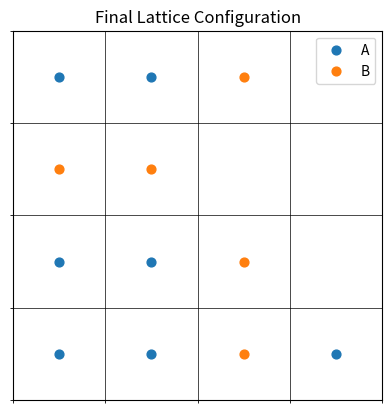

The matplotlib source for this figure:
from __future__ import annotations
import numpy as np
from typing import Dict, Tuple
import matplotlib.pyplot as plt
from dataclasses import dataclass

@dataclass
class Params:
    epsilon_A: float
    epsilon_B: float
    epsilon_AA: float
    epsilon_BB: float
    epsilon_AB: float

    mu_A: float
    mu_B: float

    T: float
def initialize_lattice(size: int) -> np.ndarray:
    return np.zeros((size, size), dtype=np.int8)

def compute_neighbor_indices(size: int) -> dict[Tuple[int, int], Tuple[Tuple[int, int],...]]:
    neighbors: Dict[Tuple[int, int], Tuple[Tuple[int, int],...]] = {}
    for i in range(size):
        for j in range(size):
            neighbors[(i, j)] = (
                ((i - 1) % size, j),
                ((i + 1) % size, j),
                (i, (j - 1) % size),
                (i, (j + 1) % size),
            )
    return neighbors
def calculate_interaction_energy(
    lattice: np.ndarray,
    site: Tuple[int, int],
    particle: int,
    neighbor_indices: Dict[Tuple[int, int], Tuple[Tuple[int, int],...]],
    eps_AA: float,
    eps_BB: float,
    eps_AB: float,
) -> float:
    i, j = site
    energy = 0.0
    for ni, nj in neighbor_indices[(i, j)]:
        s_nb = lattice[ni, nj]

        if s_nb == 0:
            continue
        # particle: 1 = A, 2 = B ; s_nb: neighbor species
        if particle == 1:
            if s_nb == 1:
                energy += eps_AA
            else:
                energy += eps_AB
        else:
            if s_nb == 2:
                energy += eps_BB
            else:
                energy += eps_AB
    return energy
def delta_E_for_add(lattice: np.ndarray, site: Tuple[int, int], particle: int, neighbor_indices: Dict[Tuple[int, int], Tuple[Tuple[int, int], ...]], p: Params) -> float:
    if particle == 1:
        eps_site = p.epsilon_A
        e_pairs = calculate_interaction_energy(
            lattice, site, 1, neighbor_indices, p.epsilon_AA, p.epsilon_BB, p.epsilon_AB
        )
    else:
        eps_site = p.epsilon_B
        e_pairs = calculate_interaction_energy(
            lattice, site, 2, neighbor_indices, p.epsilon_AA, p.epsilon_BB, p.epsilon_AB
        )
    return eps_site + e_pairs


def delta_E_for_remove(lattice: np.ndarray, site: Tuple[int, int], neighbor_indices: Dict[Tuple[int, int], Tuple[Tuple[int, int],...]], p: Params) -> float:
    i, j = site
    particle= lattice[i, j]
    if particle == 0:
        # nothing to remove
        return 0.0
    if particle == 1:
        eps_site = p.epsilon_A
        e_pairs = calculate_interaction_energy(
            lattice, site, 1, neighbor_indices, p.epsilon_AA, p.epsilon_BB, p.epsilon_AB
        )
    else:
        eps_site = p.epsilon_B
        e_pairs = calculate_interaction_energy(
            lattice, site, 2, neighbor_indices, p.epsilon_AA, p.epsilon_BB, p.epsilon_AB
        )
    # removing a particle removes its site energy and its pair interactions
    return - (eps_site + e_pairs)
def attempt_move(lattice: np.ndarray, N_A: int, N_B: int, N_empty: int, neighbor_indices: Dict[Tuple[int, int], Tuple[Tuple[int, int],...]], p: Params, rng: np.random.Generator,) -> tuple[int, int, int]:     
    size = lattice.shape[0]
    N_sites = size * size
    beta = 1.0 / p.T
    u = rng.random()
    if u < 1.0/3.0:
        if N_empty == 0:
            return N_A, N_B, N_empty
        while True:
            i = rng.integers(0, size)
            j = rng.integers(0, size)
            if lattice[i, j] == 0:
                site = (i, j); break
        
        particle = 1
        mu = float(p.mu_A)
        N_s = N_A
        dE = delta_E_for_add(lattice, site, particle, neighbor_indices, p)
        acc = min(1.0, (N_empty / (N_s + 1.0)) * np.exp(-beta * (dE - mu)))
        if rng.random() < acc:
            lattice[site] = particle
            N_A += 1
            N_empty -= 1
    elif u < 2.0/3.0:
        if N_empty == 0:
            return N_A, N_B, N_empty
        while True:
            i = rng.integers(0, size)
            j = rng.integers(0, size)
            if lattice[i, j] == 0:
                site = (i, j); break
        particle = 2
        mu = float(p.mu_B)
        N_s = N_B
        dE = delta_E_for_add(lattice, site, particle, neighbor_indices, p)
        acc = min(1.0, (N_empty / (N_s + 1.0)) * np.exp(-beta * (dE - mu)))
        if rng.random() < acc:
            lattice[site] = particle
            N_B += 1
            N_empty -= 1
    else:
        if N_empty == N_sites:
            return N_A, N_B, N_empty
        while True:
            i = rng.integers(0, size)
            j = rng.integers(0, size)
            if lattice[i, j] != 0:
                site = (i, j); break
        particle = lattice[site]
        if particle == 1:
                mu, N_s = p.mu_A, N_A
        else:
                mu, N_s = p.mu_B, N_B
        dE = delta_E_for_remove(lattice, site, neighbor_indices, p)
        acc = min(1.0, (N_s / (N_empty + 1.0)) * np.exp(-beta * (dE + mu)))
        if rng.random() < acc:
            lattice[site] = 0
            if particle == 1:
                N_A -= 1
            else:
                N_B -= 1
            N_empty += 1
    return N_A, N_B, N_empty
      
def run_simulation(size: int, n_steps: int, p: Params, seed: int =42):
    rng = np.random.default_rng(seed)
    lattice = initialize_lattice(size)
    neighbor_indices = compute_neighbor_indices(size)
    N_sites = size * size
    N_A = 0
    N_B = 0
    N_empty = N_sites
    coverage_A = np.zeros(n_steps)
    coverage_B = np.zeros(n_steps)
    for step in range(n_steps):
        N_A, N_B, N_empty = attempt_move(
            lattice, N_A, N_B, N_empty, neighbor_indices, p, rng
        )
        coverage_A[step] = N_A / N_sites
        coverage_B[step] = N_B / N_sites
    return lattice, coverage_A, coverage_B
def plot_lattice(lattice: np.ndarray, title : str= ""):
    size = lattice.shape[0]
    fig, ax = plt.subplots()
    ax.set_aspect("equal")
    ax.set_xlim(0, size)
    ax.set_ylim(0, size)
    ax.set_xticks([])
    ax.set_yticks([])
    ax.set_xticks(np.arange(0, size + 1), minor=True)
    ax.set_yticks(np.arange(0, size + 1), minor=True)
    ax.grid(which="minor", linewidth = .5, color= "black")
    xsA, ysA, xsB, ysB = [], [], [], []
    for i in range(size):
        for j in range(size):
            if lattice[i, j] == 1:
                xsA.append(i + 0.5)
                ysA.append(j + 0.5)
            elif lattice[i, j] == 2:
                xsB.append(i + 0.5)
                ysB.append(j + 0.5)
    ax.scatter(xsA, ysA, s=40, label = "A")
    ax.scatter(xsB, ysB, s =40, label = "B")
    ax.set_title(title)
    ax.legend()
    plt.show()

if __name__ == "__main__":
    p = Params(
        epsilon_A=-0.1,
        epsilon_B=-0.1,
        epsilon_AA=0.0,
        epsilon_BB=0.0,
        epsilon_AB=0.0,
        mu_A=-.1,
        mu_B=-.1,
        T=.01,
    )
    lattice, covA, covB = run_simulation(size=4, n_steps=100000, p=p, seed=123)
    print("Final Lattice:")
    plot_lattice(lattice, title="Final Lattice Configuration")  









